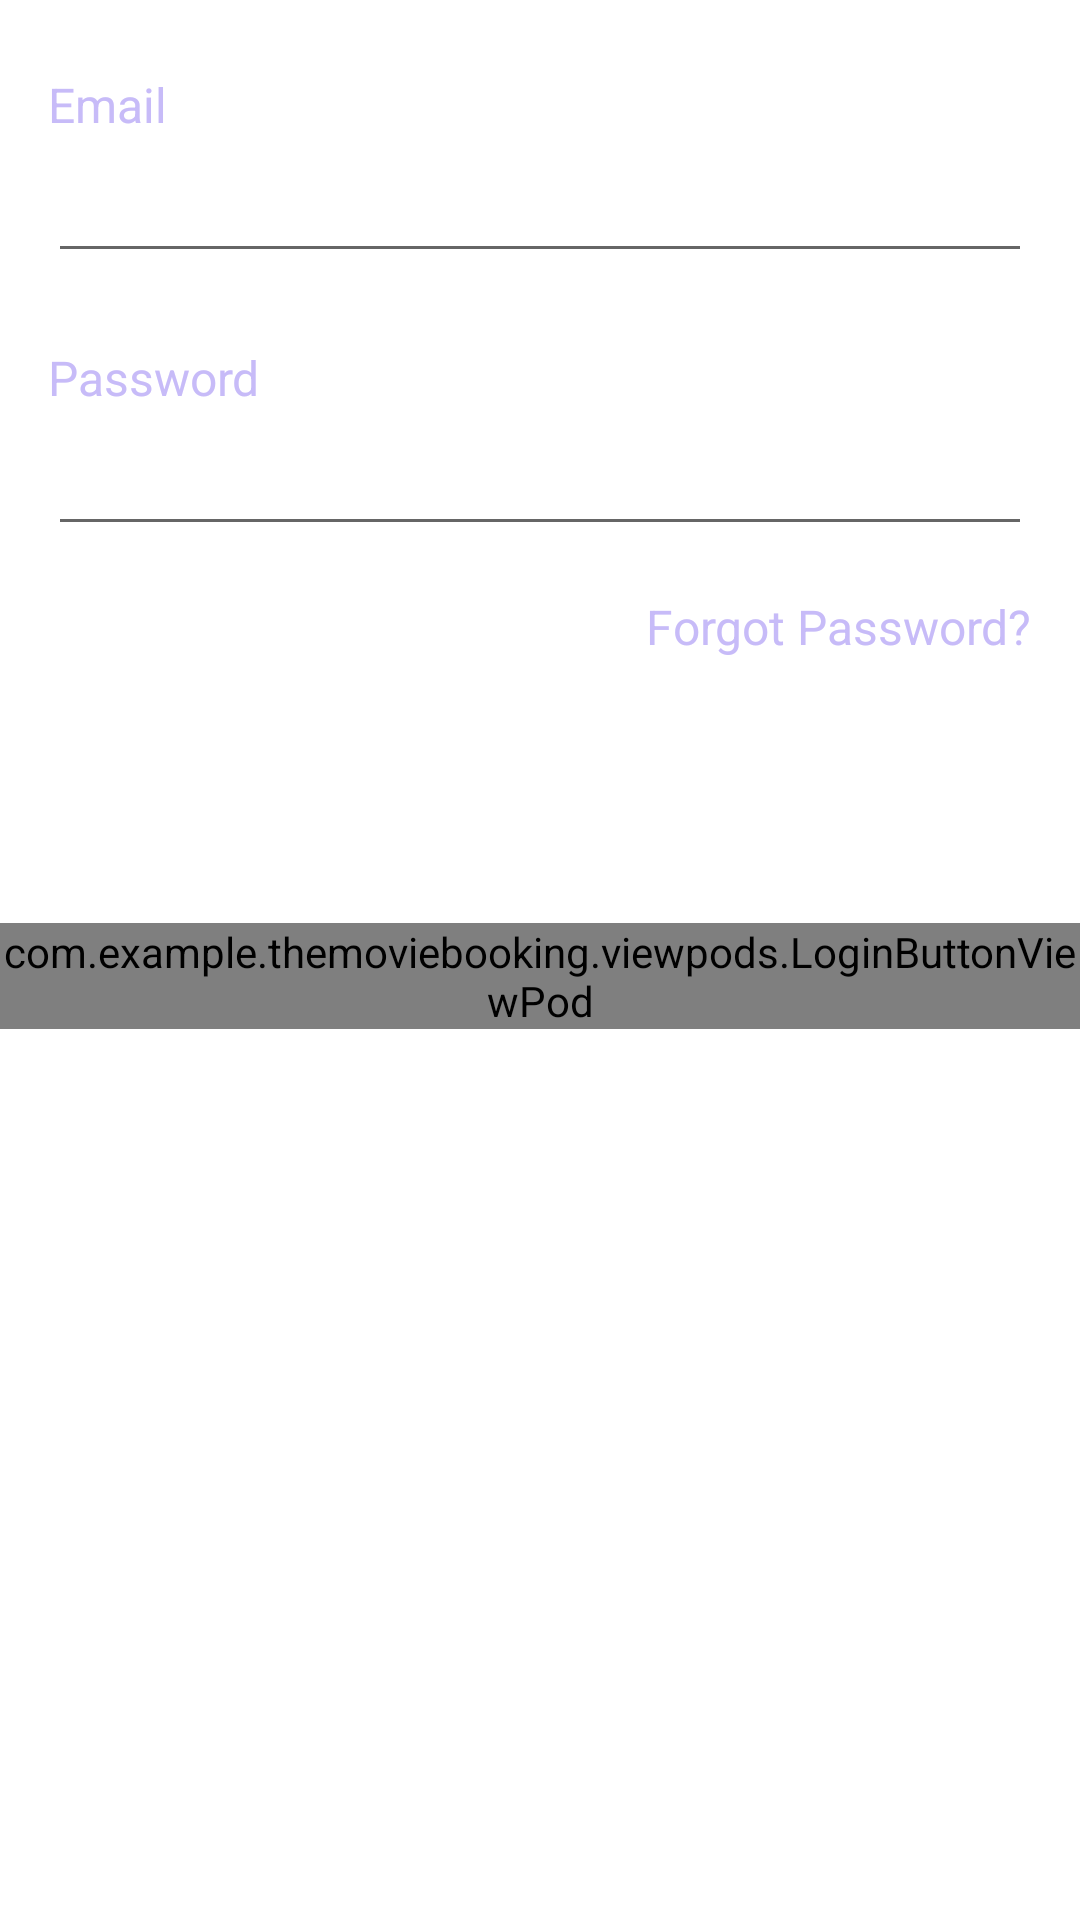

Produce the Android XML layout that renders to this screen, including the resource entries it uses.
<!-- AndroidManifest.xml: application theme Theme.TheMovieBooking -->
<!-- res/layout/fragment_login.xml -->
<?xml version="1.0" encoding="utf-8"?>
<RelativeLayout xmlns:android="http://schemas.android.com/apk/res/android"
    xmlns:tools="http://schemas.android.com/tools"
    android:layout_width="match_parent"
    android:layout_height="match_parent"
    tools:context=".fragments.LoginFragment">

    <androidx.appcompat.widget.AppCompatTextView
        android:id="@+id/tvEmail"
        android:layout_width="wrap_content"
        android:layout_height="wrap_content"
        android:layout_marginStart="@dimen/margin_medium_2"
        android:layout_marginTop="@dimen/margin_large"
        android:text="@string/lbl_email"
        android:textColor="@color/colorSecondaryText"
        android:textSize="@dimen/text_regular_2x" />

    <androidx.appcompat.widget.AppCompatEditText
        android:id="@+id/etEmail"
        android:layout_width="match_parent"
        android:layout_height="wrap_content"
        android:layout_below="@id/tvEmail"
        android:inputType="textEmailAddress"
        android:layout_marginStart="@dimen/margin_medium_2"
        android:layout_marginTop="@dimen/margin_small"
        android:layout_marginEnd="@dimen/margin_medium_2" />

    <androidx.appcompat.widget.AppCompatTextView
        android:id="@+id/tvPassword"
        android:layout_width="wrap_content"
        android:layout_height="wrap_content"
        android:layout_below="@id/etEmail"
        android:layout_marginStart="@dimen/margin_medium_2"
        android:layout_marginTop="@dimen/margin_large"
        android:text="@string/lbl_password"
        android:textColor="@color/colorSecondaryText"
        android:textSize="@dimen/text_regular_2x" />

    <androidx.appcompat.widget.AppCompatEditText
        android:id="@+id/etPassword"
        android:layout_width="match_parent"
        android:layout_height="wrap_content"
        android:layout_below="@id/tvPassword"
        android:layout_marginStart="@dimen/margin_medium_2"
        android:layout_marginTop="@dimen/margin_small"
        android:layout_marginEnd="@dimen/margin_medium_2"
        android:inputType="textPassword" />

    <androidx.appcompat.widget.AppCompatTextView
        android:id="@+id/tvForgotPassword"
        android:layout_width="wrap_content"
        android:layout_height="wrap_content"
        android:layout_below="@id/etPassword"
        android:layout_alignParentEnd="true"
        android:text="Forgot Password?"
        android:textSize="@dimen/text_regular_2x"
        android:layout_marginEnd="@dimen/margin_medium_2"
        android:layout_marginTop="@dimen/margin_medium_2"
        android:layout_marginBottom="@dimen/margin_large"
        android:textColor="@color/colorSecondaryText"/>

    <include
        android:id="@+id/vpLoginButton"
        layout="@layout/view_pod_login_button"
        android:layout_width="match_parent"
        android:layout_height="wrap_content"
        android:layout_below="@id/tvForgotPassword"
        android:layout_marginTop="@dimen/margin_top_view_pod_login" />

</RelativeLayout>
<!-- res/layout/view_pod_login_button.xml (included above) -->
<?xml version="1.0" encoding="utf-8"?>
<com.example.themoviebooking.viewpods.LoginButtonViewPod xmlns:android="http://schemas.android.com/apk/res/android"
    android:layout_width="match_parent"
    android:layout_height="match_parent"
    xmlns:app="http://schemas.android.com/apk/res-auto">

    <RelativeLayout
        android:id="@+id/btnloginWithFacebook"
        android:layout_width="match_parent"
        android:layout_height="wrap_content"
        android:layout_marginStart="@dimen/margin_medium_2"
        android:layout_marginEnd="@dimen/margin_medium_2"
        android:background="@drawable/background_get_started_button">

        <androidx.appcompat.widget.AppCompatImageView
            android:id="@+id/ivFacebookButtonLogo"
            android:layout_width="@dimen/margin_large"
            android:layout_height="@dimen/margin_large"
            android:layout_alignParentStart="true"
            android:layout_marginStart="@dimen/margin_xxlarge"
            android:layout_marginTop="@dimen/margin_medium_2"
            android:layout_marginBottom="@dimen/margin_medium_2"
            android:src="@drawable/ic_facebook" />

        <androidx.appcompat.widget.AppCompatTextView
            android:id="@+id/tvFacebookButtonLabel"
            android:layout_width="wrap_content"
            android:layout_height="wrap_content"
            android:layout_centerVertical="true"
            android:layout_marginStart="@dimen/margin_xxlarge"
            android:layout_marginEnd="@dimen/margin_large"
            android:layout_toEndOf="@id/ivFacebookButtonLogo"
            android:text="@string/lbl_sign_in_with_facebook"
            android:textAllCaps="false"
            android:textColor="@color/colorSecondaryText"
            android:textSize="@dimen/text_regular_2x" />

    </RelativeLayout>

    <RelativeLayout
        android:id="@+id/btnloginWithGoogle"
        android:layout_width="match_parent"
        android:layout_height="wrap_content"
        android:background="@drawable/background_get_started_button"
        android:layout_marginStart="@dimen/margin_medium_2"
        android:layout_marginTop="@dimen/margin_medium_2"
        android:layout_marginEnd="@dimen/margin_medium_2"
        android:layout_below="@id/btnloginWithFacebook">

        <androidx.appcompat.widget.AppCompatImageView
            android:id="@+id/ivGoogleButtonLogo"
            android:layout_width="@dimen/margin_large"
            android:layout_height="@dimen/margin_large"
            android:layout_alignParentStart="true"
            android:layout_marginStart="@dimen/margin_xxlarge"
            android:layout_marginTop="@dimen/margin_medium_2"
            android:layout_marginBottom="@dimen/margin_medium_2"
            android:src="@drawable/ic_google" />

        <androidx.appcompat.widget.AppCompatTextView
            android:id="@+id/tvGoogleButtonLabel"
            android:layout_width="wrap_content"
            android:layout_height="wrap_content"
            android:layout_centerVertical="true"
            android:layout_marginStart="@dimen/margin_xxlarge"
            android:layout_marginEnd="@dimen/margin_large"
            android:layout_toEndOf="@id/ivGoogleButtonLogo"
            android:text="@string/lbl_sign_in_with_google"
            android:textAllCaps="false"
            android:textColor="@color/colorSecondaryText"
            android:textSize="@dimen/text_regular_2x" />

    </RelativeLayout>

    <androidx.appcompat.widget.AppCompatButton
        android:id="@+id/btnContinue"
        android:layout_width="match_parent"
        android:layout_height="wrap_content"
        android:layout_below="@id/btnloginWithGoogle"
        android:layout_marginStart="@dimen/margin_medium_2"
        android:layout_marginTop="@dimen/margin_medium_2"
        android:layout_marginEnd="@dimen/margin_medium_2"
        android:background="@drawable/background_get_started_button"
        android:backgroundTint="@color/colorPrimary"
        android:paddingTop="@dimen/margin_medium_2"
        android:paddingBottom="@dimen/margin_medium_2"
        android:text="@string/lbl_continue"
        android:textAllCaps="false"
        android:textColor="@color/colorSecondaryText"
        android:textSize="@dimen/text_regular_2x" />

</com.example.themoviebooking.viewpods.LoginButtonViewPod>
<!-- resources referenced by this layout -->
<resources>
  <color name="colorPrimary">#623EEA</color>
  <color name="colorSecondaryText">#C7BBF8</color>
  <dimen name="margin_large">24dp</dimen>
  <dimen name="margin_medium_2">16dp</dimen>
  <dimen name="margin_small">4dp</dimen>
  <dimen name="margin_top_view_pod_login">64dp</dimen>
  <dimen name="margin_xxlarge">48dp</dimen>
  <dimen name="text_regular_2x">16sp</dimen>
  <!-- drawable background_get_started_button (drawable) -->
  <?xml version="1.0" encoding="utf-8"?>
  <shape xmlns:android="http://schemas.android.com/apk/res/android">
  
      <corners
          android:radius="@dimen/margin_medium"/>
  
      <stroke
          android:width="@dimen/width_stoke_border"
          android:color="@color/colorBorder"/>
  
  </shape>
  <!-- drawable ic_facebook: png bitmap (drawable-xxxhdpi, 2747 bytes) -->
  <string name="lbl_continue">Continue</string>
  <string name="lbl_email">Email</string>
  <string name="lbl_password">Password</string>
  <string name="lbl_sign_in_with_facebook">Sign in with facebook</string>
  <string name="lbl_sign_in_with_google">Sign in with google</string>
  <style name="Theme.TheMovieBooking" parent="Theme.MaterialComponents.DayNight.NoActionBar">
          
          <item name="colorPrimary">@color/colorPrimary</item>
          <item name="colorPrimaryDark">@color/colorPrimaryDark</item>
          <item name="colorAccent">@color/colorAccent</item>
  
  
          <item name="android:statusBarColor" tools:targetApi="l">@color/colorPrimaryDark</item>
          
      </style>
  <dimen name="margin_medium">8dp</dimen>
  <dimen name="width_stoke_border">1dp</dimen>
  <color name="colorBorder">#D6D6D6</color>
  <color name="colorPrimaryDark">#453EA2</color>
  <color name="colorAccent">#6055EF</color>
</resources>
